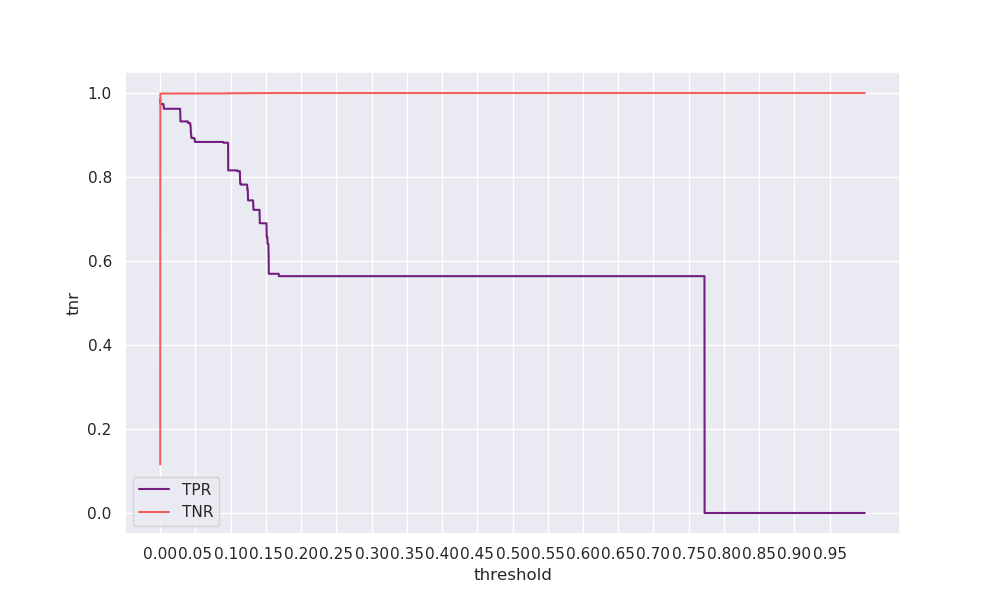

The data file committed next to this chart (first rows):
threshold, tpr, tnr, geometric_mean, arithmetic_mean
0.0, 0.985, 0.1156, 0.3374, 0.5503
0.0001, 0.9737, 0.9987, 0.9861, 0.9862
0.0002, 0.9737, 0.9987, 0.9861, 0.9862
0.0003, 0.9737, 0.9987, 0.9861, 0.9862
0.0004, 0.9737, 0.9987, 0.9861, 0.9862
0.0005, 0.9737, 0.9987, 0.9861, 0.9862
0.0006, 0.9737, 0.9987, 0.9861, 0.9862
0.0007, 0.9737, 0.9987, 0.9861, 0.9862
0.0008, 0.9737, 0.9987, 0.9861, 0.9862
0.0009, 0.9737, 0.9987, 0.9861, 0.9862
0.001, 0.9737, 0.9987, 0.9861, 0.9862
0.0011, 0.9737, 0.9987, 0.9861, 0.9862
0.0012, 0.9737, 0.9987, 0.9861, 0.9862
0.0013, 0.9737, 0.9987, 0.9861, 0.9862
0.0014, 0.9737, 0.9987, 0.9861, 0.9862
0.0015, 0.9737, 0.9987, 0.9861, 0.9862
0.0016, 0.9737, 0.9987, 0.9861, 0.9862
0.0017, 0.9737, 0.9987, 0.9861, 0.9862
0.0018, 0.9737, 0.9987, 0.9861, 0.9862
0.0019, 0.9737, 0.9987, 0.9861, 0.9862
0.002, 0.9737, 0.9987, 0.9861, 0.9862
0.0021, 0.9737, 0.9987, 0.9861, 0.9862
0.0022, 0.9737, 0.9987, 0.9861, 0.9862
0.0023, 0.9737, 0.9987, 0.9861, 0.9862
0.0024, 0.9737, 0.9987, 0.9861, 0.9862
0.0025, 0.9737, 0.9987, 0.9861, 0.9862
0.0026, 0.9737, 0.9987, 0.9861, 0.9862
0.0027, 0.9737, 0.9987, 0.9861, 0.9862
0.0028, 0.9737, 0.9987, 0.9861, 0.9862
0.0029, 0.9737, 0.9987, 0.9861, 0.9862
0.003, 0.9737, 0.9987, 0.9861, 0.9862
0.0031, 0.9737, 0.9987, 0.9861, 0.9862
0.0032, 0.9737, 0.9987, 0.9861, 0.9862
0.0033, 0.9737, 0.9987, 0.9861, 0.9862
0.0034, 0.9737, 0.9987, 0.9861, 0.9862
0.0035, 0.9737, 0.9987, 0.9861, 0.9862
0.0036, 0.9737, 0.9987, 0.9861, 0.9862
0.0037, 0.9737, 0.9987, 0.9861, 0.9862
0.0038, 0.9737, 0.9987, 0.9861, 0.9862
0.0039, 0.9737, 0.9987, 0.9861, 0.9862
0.004, 0.9737, 0.9987, 0.9861, 0.9862
0.0041, 0.9737, 0.9987, 0.9861, 0.9862
0.0042, 0.9737, 0.9987, 0.9861, 0.9862
0.0043, 0.9737, 0.9987, 0.9861, 0.9862
0.0044, 0.9737, 0.9987, 0.9861, 0.9862
0.0045, 0.9718, 0.9987, 0.9852, 0.9853
0.0046, 0.9718, 0.9987, 0.9852, 0.9853
0.0047, 0.9699, 0.9987, 0.9842, 0.9843
0.0048, 0.968, 0.9987, 0.9833, 0.9834
0.0049, 0.968, 0.9988, 0.9833, 0.9834
0.005, 0.968, 0.9988, 0.9833, 0.9834
0.0051, 0.9643, 0.9988, 0.9814, 0.9815
0.0052, 0.9624, 0.9988, 0.9804, 0.9806
0.0053, 0.9624, 0.9988, 0.9804, 0.9806
0.0054, 0.9624, 0.9988, 0.9804, 0.9806
0.0055, 0.9624, 0.9988, 0.9804, 0.9806
0.0056, 0.9624, 0.9988, 0.9804, 0.9806
0.0057, 0.9624, 0.9988, 0.9804, 0.9806
0.0058, 0.9624, 0.9988, 0.9804, 0.9806
0.0059, 0.9624, 0.9988, 0.9804, 0.9806
... 9,940 more rows
